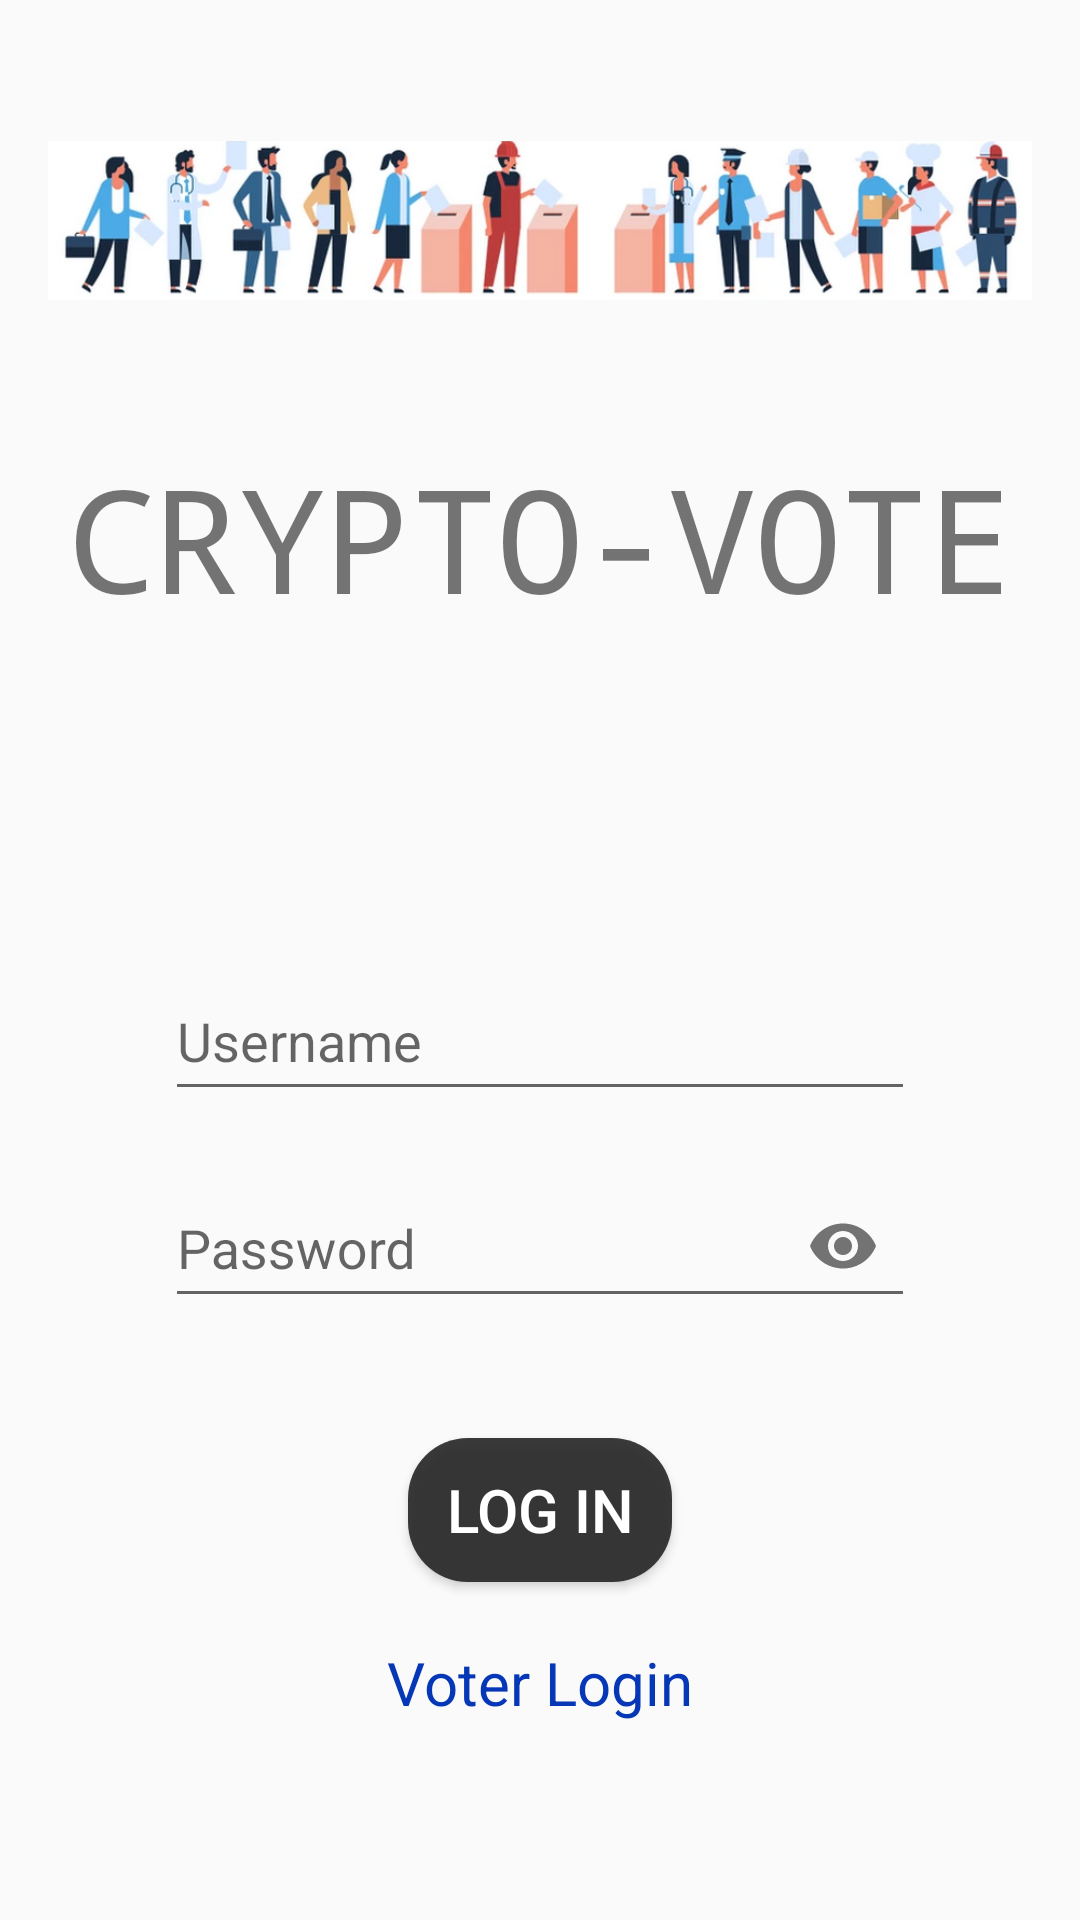

Layout XML and referenced resources for this Android screen:
<!-- AndroidManifest.xml: application theme AppTheme -->
<!-- res/layout/activity_admin_login.xml -->
<?xml version="1.0" encoding="utf-8"?>
<androidx.constraintlayout.widget.ConstraintLayout xmlns:android="http://schemas.android.com/apk/res/android"
    xmlns:app="http://schemas.android.com/apk/res-auto"
    xmlns:tools="http://schemas.android.com/tools"
    android:layout_width="match_parent"
    android:layout_height="match_parent"
    tools:context=".adminLogin">

    <RelativeLayout
        android:layout_width="match_parent"
        android:layout_height="match_parent"
        android:paddingLeft="16dp"
        android:paddingRight="16dp">

        <ImageView
            android:id="@+id/imageView"
            android:layout_width="match_parent"
            android:layout_height="wrap_content"
            app:srcCompat="@drawable/vote"
            android:layout_gravity="center"
            android:contentDescription="Vote" />

        <TextView
            android:id="@+id/Cryptovote"
            android:layout_width="match_parent"
            android:layout_height="wrap_content"
            android:layout_below="@id/imageView"
            android:fontFamily="monospace"
            android:text="CRYPTO-VOTE"
            android:textAlignment="center"
            android:textSize="48dp" />

        <com.google.android.material.textfield.TextInputLayout
            android:id="@+id/editTextUsernameLayout"
            android:layout_width="wrap_content"
            android:layout_height="wrap_content"
            android:hint="Username"
            android:inputType="textEmailAddress"
            android:textSize="20dp"
            android:layout_marginTop="100dp"
            android:layout_centerHorizontal="true"
            android:layout_below="@id/Cryptovote">

            <com.google.android.material.textfield.TextInputEditText
                android:id="@+id/adminUsername"
                android:layout_width="250dp"
                android:layout_height="48dp"
                android:inputType="text"/>
        </com.google.android.material.textfield.TextInputLayout>

        <com.google.android.material.textfield.TextInputLayout
            android:id="@+id/editTextPasswordLayout"
            android:layout_width="wrap_content"
            android:layout_height="wrap_content"
            android:layout_below="@id/editTextUsernameLayout"
            android:layout_centerHorizontal="true"
            android:hint="Password"
            android:inputType="textPassword"
            android:textSize="20dp"
            android:layout_marginTop="10dp"
            app:passwordToggleEnabled="true">

            <com.google.android.material.textfield.TextInputEditText
                android:id="@+id/adminPassword"
                android:layout_width="250dp"
                android:layout_height="48dp"
                android:inputType="textPassword"/>
        </com.google.android.material.textfield.TextInputLayout>

        <androidx.appcompat.widget.AppCompatButton
            android:id="@+id/adloginbtn"
            android:layout_width="wrap_content"
            android:layout_height="wrap_content"
            android:layout_below="@id/editTextPasswordLayout"
            android:layout_centerHorizontal="true"
            android:layout_marginTop="40dp"
            android:background="@drawable/rounded_corner"
            android:fontWeight="10"
            android:text="Log In"
            android:textColor="@color/white"
            android:textSize="20dp" />

        <TextView
            android:id="@+id/backVoterLogin"
            android:layout_width="wrap_content"
            android:layout_height="wrap_content"
            android:autoLink="web"
            android:linksClickable="true"
            android:text="Voter Login"
            android:textColor="#0537B6"
            android:textSize="20dp"
            android:layout_marginTop="20dp"
            android:layout_centerHorizontal="true"
            android:layout_below="@id/adloginbtn" />
    </RelativeLayout>
</androidx.constraintlayout.widget.ConstraintLayout>
<!-- resources referenced by this layout -->
<resources>
  <color name="white">#FFFFFFFF</color>
  <!-- drawable rounded_corner (drawable) -->
  <?xml version="1.0" encoding="utf-8"?>
  <shape xmlns:android="http://schemas.android.com/apk/res/android">
      <corners android:radius="20dp"/>
      <solid android:color="@color/lightBlack"/>
  </shape>
  <!-- drawable vote: png bitmap (drawable, 141406 bytes) -->
  <style name="AppTheme" parent="Theme.AppCompat.Light.NoActionBar">
          <item name="android:windowNoTitle">true</item>
          <item name="android:windowFullscreen">true</item>
      </style>
  <color name="lightBlack">#E0202020</color>
</resources>
